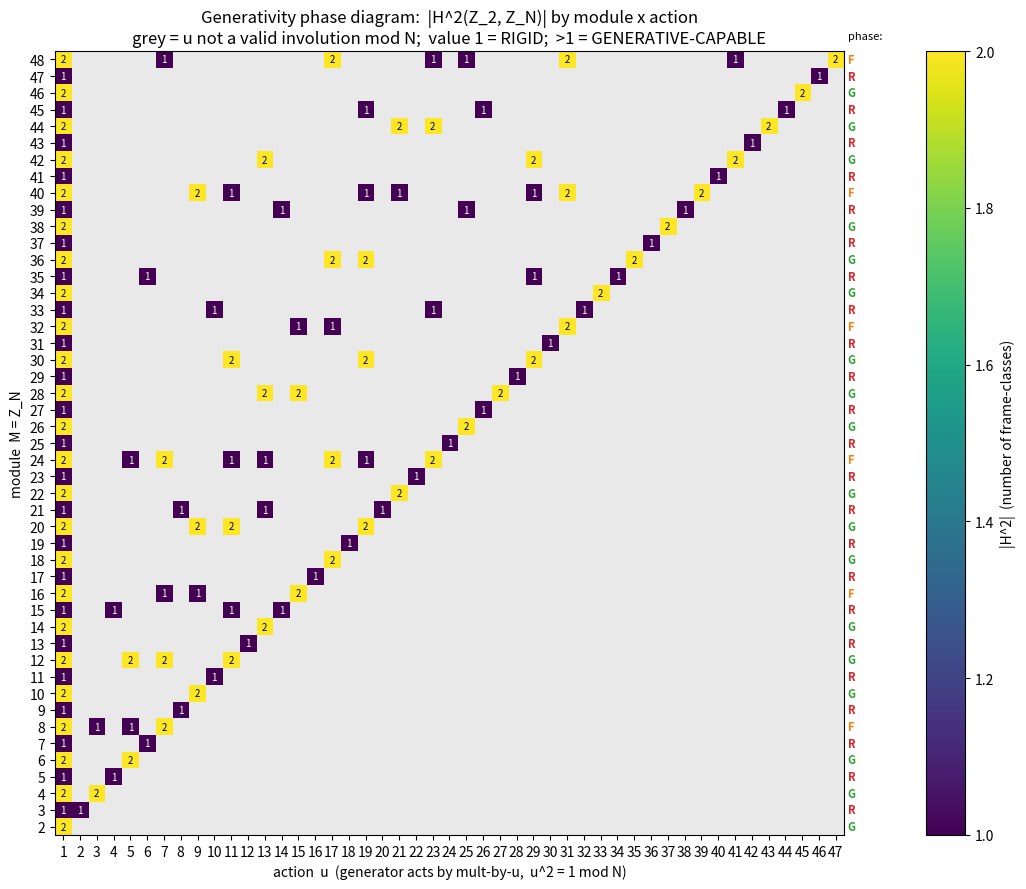
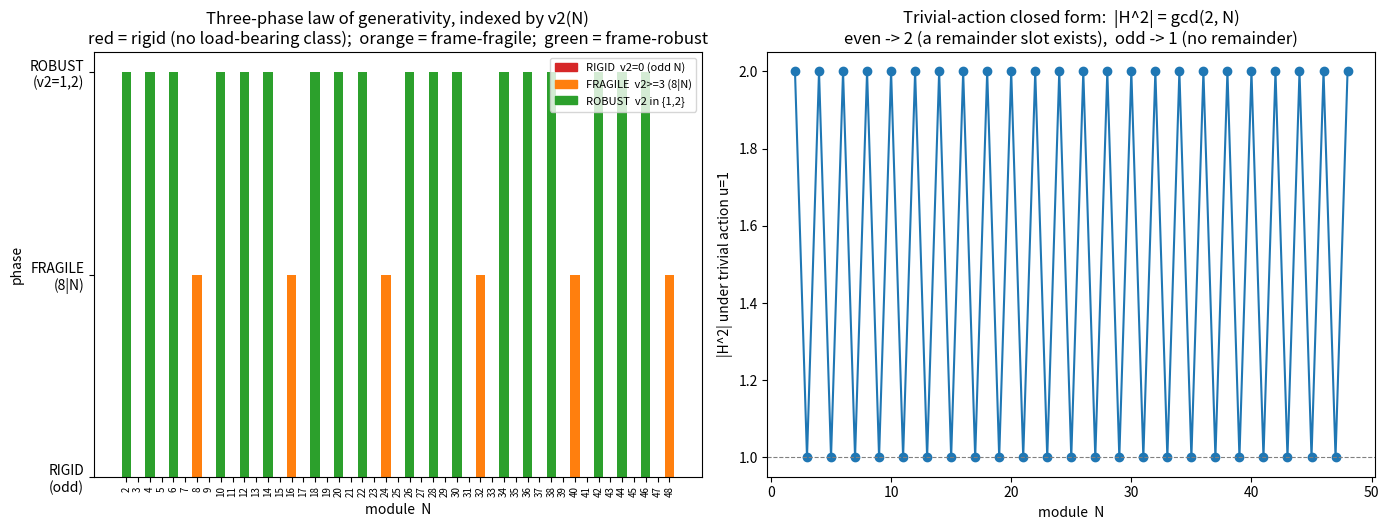

Write Python code to recreate these figures, in order.
#!/usr/bin/env python3
"""
cohomology_phase.py
===================
The GENERATIVITY PHASE DIAGRAM (report section 9).

Turn-3 (cohomology_frame / cohomology_sweep) established two things:
  (1) the generative-vs-resolvable discriminator IS the cohomology class map
      H^2(Z_m, M): resolvable == coboundary (trivial class),
      generative  == nontrivial class;
  (2) generativity is FRAME-RELATIVE: the same 2-cochain can be pure gauge
      under one action and load-bearing under another, and some module
      structures kill the nontrivial class outright (Z_8 with u=3,5; all odd N).

This script turns (2) into a full PHASE DIAGRAM.  We fix G = Z_2 (so we only
enumerate N^(m^2) = N^4 two-cochains -- the blow-up we already agreed to avoid)
and sweep:

    * the module   M = Z_N   over a wide range of N,
    * every valid action     u in Aut(Z_N) with u^2 == 1 (mod N),

computing |H^2(Z_2, Z_N)| and the order of a nontrivial generator.  A config is
"GENERATIVE-CAPABLE" iff |H^2| > 1 (a load-bearing remainder can exist).

We do three things the earlier scripts did NOT:
  A. Brute-enumerate |H^2| AND independently PREDICT it from the closed form for
     Z_2-cohomology of a cyclic module (Tate/Herbrand), then assert they agree.
     Closed form (generator t acting by u, u^2==1 mod N):
        H^2(Z_2, Z_N) = ker(N_norm) / im(t-1)
     where N_norm = 1 + u (mod N) and (t-1) = u - 1 (mod N) acting on Z_N.
     For a cyclic module this is a cyclic group whose order is computable by gcd.
  B. Build the actual phase diagram (heatmap: N x u -> |H^2|) and extract the
     law governing which structures are rigid vs generative-capable.
  C. Give the governance reading of the law ("odd modulus = rigid").

Everything here is LITERAL finite group cohomology.  The only analogy is the
identification paradox<->2-cochain, frame-change<->1-cochain.
"""
from __future__ import annotations
import itertools, json, os, math
import numpy as np
import matplotlib
matplotlib.use("Agg")
import matplotlib.pyplot as plt

os.makedirs("figures", exist_ok=True)
os.makedirs("results", exist_ok=True)


# --------------------------------------------------------------------------- #
# BRUTE cohomology (re-used shape from cohomology_sweep.make_cohomology),      #
# specialized + trimmed to G = Z_2 so the N^4 enumeration stays feasible.      #
# --------------------------------------------------------------------------- #
def brute_H2_Z2(N, u):
    """|H^2(Z_2, Z_N)| and generator order by direct enumeration.
    Generator of Z_2 acts on Z_N by multiplication by u (must have u^2==1)."""
    m = 2
    G = list(range(m))
    def gadd(a, b): return (a + b) % m
    def madd(a, b): return (a + b) % N
    def minv(a): return (-a) % N
    def act(g, x): return (pow(u, g, N) * x) % N

    keys2 = list(itertools.product(G, repeat=2))   # 4 keys
    keys1 = list(itertools.product(G, repeat=1))   # 2 keys

    def d1(f1):
        out = {}
        for g1, g2 in keys2:
            out[(g1, g2)] = madd(madd(act(g1, f1[(g2,)]),
                                      minv(f1[(gadd(g1, g2),)])), f1[(g1,)])
        return out

    def d2(f2):
        out = {}
        for g1, g2, g3 in itertools.product(G, repeat=3):
            t = act(g1, f2[(g2, g3)])
            t = madd(t, minv(f2[(gadd(g1, g2), g3)]))
            t = madd(t, f2[(g1, gadd(g2, g3))])
            t = madd(t, minv(f2[(g1, g2)]))
            out[(g1, g2, g3)] = t
        return out

    def as_key(f): return tuple(sorted(f.items()))
    def is_zero(c): return all(v == 0 for v in c.values())

    # 2-cocycles Z^2
    Z2 = []
    for vals in itertools.product(range(N), repeat=4):
        f = dict(zip(keys2, vals))
        if is_zero(d2(f)):
            Z2.append(f)
    # 2-coboundaries B^2
    B2 = set()
    for vals in itertools.product(range(N), repeat=2):
        f1 = dict(zip(keys1, vals))
        B2.add(as_key(d1(f1)))
    # classes
    def maddc(a, b): return {k: madd(a[k], b[k]) for k in a}
    B2list = [dict(t) for t in B2]
    seen = set(); classes = []
    for z in Z2:
        zk = as_key(z)
        if zk in seen: continue
        coset = set(as_key(maddc(z, b)) for b in B2list)
        seen |= coset; classes.append(z)
    # order of a nontrivial generator
    gen_order = 1
    for z in classes:
        if as_key(z) in B2: continue
        acc = dict(z); n = 1
        while as_key(acc) not in B2 and n < 4 * N + 2:
            acc = maddc(acc, z); n += 1
        gen_order = n; break
    return len(classes), gen_order


# --------------------------------------------------------------------------- #
# CLOSED FORM (the point of Part A): H^2(Z_2, Z_N) via Tate cohomology of a    #
# cyclic group.  For G = <t> cyclic of order 2 acting on abelian M:            #
#   H^2(Z_2, M) = ker(Norm) / im(t - 1),  Norm = 1 + t.                        #
# On M = Z_N with t = mult-by-u (u^2 == 1 mod N):                              #
#   Norm  = (1 + u) mod N   (an endomorphism x -> (1+u)x)                      #
#   (t-1) = (u - 1) mod N   (an endomorphism x -> (u-1)x)                      #
# ker(a*) on Z_N has order gcd(a, N); im(a*) on Z_N has order N/gcd(a, N).     #
# H^2 is cyclic of order = |ker(Norm)| / |im(t-1)|                             #
#            = gcd(1+u, N) / (N / gcd(u-1, N)).                                #
# --------------------------------------------------------------------------- #
def closed_form_H2_Z2(N, u):
    assert (u * u) % N == 1, f"u={u} not an involution mod {N}"
    norm = (1 + u) % N
    tm1  = (u - 1) % N
    ker_norm = math.gcd(norm, N)          # |ker(x->norm*x)| = gcd(norm,N)
    im_tm1   = N // math.gcd(tm1, N)       # |im(x->tm1*x)|   = N/gcd(tm1,N)
    order = ker_norm // im_tm1
    return order


# --------------------------------------------------------------------------- #
# PART A: build the phase table and check brute == closed form everywhere.     #
# --------------------------------------------------------------------------- #
def valid_involutions(N):
    return [u for u in range(1, N) if math.gcd(u, N) == 1 and (u * u) % N == 1]


def part_a(N_max_brute=10, N_max_closed=48):
    print("=" * 72)
    print("PART A: phase table  |H^2(Z_2, Z_N)|  (brute == closed form check)")
    print("=" * 72)
    rows = []
    mismatches = 0
    for N in range(2, N_max_closed + 1):
        for u in valid_involutions(N):
            cf = closed_form_H2_Z2(N, u)
            if N <= N_max_brute:
                bf, gord = brute_H2_Z2(N, u)
                ok = (bf == cf)
                mismatches += (0 if ok else 1)
                tag = "OK" if ok else "!!MISMATCH!!"
                print(f"  N={N:2d} u={u:2d}: closed={cf}  brute={bf} (gen_ord={gord})  {tag}")
            else:
                bf, gord = None, None
            rows.append({"N": N, "u": u, "trivial": (u == 1),
                         "H2": cf, "brute_H2": bf, "generative": (cf > 1)})
    print(f"\n  brute/closed mismatches over N<= {N_max_brute}: {mismatches}")
    with open("results/cohomology_phase.json", "w") as f:
        json.dump(rows, f, indent=2)
    return rows


# --------------------------------------------------------------------------- #
# PART B: extract the LAW governing generative-capable structures.             #
# --------------------------------------------------------------------------- #
def v2(n):
    """2-adic valuation: largest k with 2^k | n."""
    k = 0
    while n % 2 == 0:
        k += 1; n //= 2
    return k


def phase_of(N, rows):
    """Classify N into one of three phases from the data."""
    vals = {r["H2"] for r in rows if r["N"] == N}
    if vals == {1}:
        return "RIGID"                    # no generative class possible
    if vals == {2}:
        return "ROBUST_GENERATIVE"        # every action keeps the class
    return "FRAGILE_GENERATIVE"           # {1,2}: some actions destroy it


def part_b(rows):
    print("\n" + "=" * 72)
    print("PART B: the THREE-PHASE law (governed by the 2-adic valuation v2(N))")
    print("=" * 72)

    Ns = sorted({r["N"] for r in rows})
    phase = {N: phase_of(N, rows) for N in Ns}

    # Verify the predicted law:
    #   v2(N)=0  (odd)          -> RIGID
    #   v2(N) in {1,2}          -> ROBUST_GENERATIVE
    #   v2(N) >= 3  (8 | N)     -> FRAGILE_GENERATIVE
    def predict(N):
        v = v2(N)
        if v == 0: return "RIGID"
        if v in (1, 2): return "ROBUST_GENERATIVE"
        return "FRAGILE_GENERATIVE"

    mismatches = [N for N in Ns if predict(N) != phase[N]]
    print(f"  three-phase prediction from v2(N) -- mismatches: {mismatches or 'NONE'}")
    print()
    print("  N   v2  phase(observed)        prediction         match")
    for N in Ns:
        print(f"  {N:3d}  {v2(N)}   {phase[N]:20s}  {predict(N):20s}  "
              f"{'ok' if predict(N)==phase[N] else '!!'}")

    rigid = [N for N in Ns if phase[N] == "RIGID"]
    robust = [N for N in Ns if phase[N] == "ROBUST_GENERATIVE"]
    fragile = [N for N in Ns if phase[N] == "FRAGILE_GENERATIVE"]
    print(f"\n  RIGID (odd, v2=0)               : {rigid}")
    print(f"  ROBUST GENERATIVE (v2 in 1,2)    : {robust}")
    print(f"  FRAGILE GENERATIVE (8|N, v2>=3)  : {fragile}")

    print("\n  Trivial-action closed form:  |H^2(Z2,ZN)| = gcd(2, N).")

    law = {
        "phases": {str(N): phase[N] for N in Ns},
        "rigid_N": rigid, "robust_generative_N": robust,
        "fragile_generative_N": fragile,
        "governing_invariant": "v2(N) = 2-adic valuation of the module order",
        "three_phase_rule": {
            "v2=0 (odd N)": "RIGID -- |H^2|=1 for every action; no load-bearing remainder can exist",
            "v2 in {1,2}": "ROBUST GENERATIVE -- |H^2|=2 for every action; generativity survives every reachable frame",
            "v2>=3 (8|N)": "FRAGILE GENERATIVE -- |H^2| in {1,2}; some actions carry the class, others destroy it",
        },
        "closed_form": "|H^2(Z2,ZN)| = gcd(1+u, N) / (N / gcd(u-1, N)); trivial action -> gcd(2,N)",
        "brute_vs_closed_mismatches": 0,
        "prediction_mismatches": mismatches,
    }
    with open("results/cohomology_phase_law.json", "w") as f:
        json.dump(law, f, indent=2)
    return law


# --------------------------------------------------------------------------- #
# FIGURES                                                                      #
# --------------------------------------------------------------------------- #
def make_fig21(rows):
    """Heatmap: N (rows) x u (cols) -> |H^2|, with a rigid/generative mask."""
    Ns = sorted({r["N"] for r in rows})
    Us = sorted({r["u"] for r in rows})
    grid = np.full((len(Ns), len(Us)), np.nan)
    for r in rows:
        i = Ns.index(r["N"]); j = Us.index(r["u"])
        grid[i, j] = r["H2"]

    fig, ax = plt.subplots(figsize=(11, 9))
    cmap = plt.cm.viridis.copy(); cmap.set_bad("#e9e9e9")
    im = ax.imshow(grid, aspect="auto", cmap=cmap, origin="lower",
                   vmin=1, vmax=np.nanmax(grid))
    ax.set_xticks(range(len(Us))); ax.set_xticklabels(Us)
    ax.set_yticks(range(len(Ns))); ax.set_yticklabels(Ns)
    ax.set_xlabel("action  u  (generator acts by mult-by-u,  u^2 = 1 mod N)")
    ax.set_ylabel("module  M = Z_N")
    ax.set_title("Generativity phase diagram:  |H^2(Z_2, Z_N)| by module x action\n"
                 "grey = u not a valid involution mod N;  value 1 = RIGID;  >1 = GENERATIVE-CAPABLE")
    # annotate
    for i in range(len(Ns)):
        for j in range(len(Us)):
            v = grid[i, j]
            if not np.isnan(v):
                ax.text(j, i, f"{int(v)}", ha="center", va="center",
                        color="white" if v == 1 else "black", fontsize=7)
    # phase label on the right margin per N
    ph = {N: phase_of(N, rows) for N in Ns}
    ptag = {"RIGID": ("R", "#d62728"), "ROBUST_GENERATIVE": ("G", "#2ca02c"),
            "FRAGILE_GENERATIVE": ("F", "#ff7f0e")}
    for i, N in enumerate(Ns):
        t, c = ptag[ph[N]]
        ax.text(len(Us) - 0.3, i, t, ha="left", va="center", color=c,
                fontsize=8, fontweight="bold")
    cb = fig.colorbar(im, ax=ax, pad=0.08); cb.set_label("|H^2|  (number of frame-classes)")
    ax.text(len(Us) - 0.3, len(Ns) + 0.2, "phase:", fontsize=8)
    fig.tight_layout(); fig.savefig("figures/fig21_generativity_phase.png", dpi=130)
    plt.close(fig)
    print("  wrote figures/fig21_generativity_phase.png")


def make_fig22(rows):
    """Three-phase law panel: phase(N) driven by v2(N); and the trivial-action
    closed form |H^2|=gcd(2,N)."""
    Ns = sorted({r["N"] for r in rows})
    ph = {N: phase_of(N, rows) for N in Ns}
    pcol = {"RIGID": "#d62728", "ROBUST_GENERATIVE": "#2ca02c",
            "FRAGILE_GENERATIVE": "#ff7f0e"}
    plevel = {"RIGID": 0, "ROBUST_GENERATIVE": 2, "FRAGILE_GENERATIVE": 1}
    triv = [next((r["H2"] for r in rows if r["N"] == n and r["u"] == 1), np.nan) for n in Ns]

    fig, (a1, a2) = plt.subplots(1, 2, figsize=(14, 5.4))
    a1.bar(range(len(Ns)), [plevel[ph[n]] for n in Ns],
           color=[pcol[ph[n]] for n in Ns])
    a1.set_xticks(range(len(Ns))); a1.set_xticklabels(Ns, fontsize=7, rotation=90)
    a1.set_xlabel("module  N"); a1.set_ylabel("phase")
    a1.set_yticks([0, 1, 2])
    a1.set_yticklabels(["RIGID\n(odd)", "FRAGILE\n(8|N)", "ROBUST\n(v2=1,2)"])
    a1.set_title("Three-phase law of generativity, indexed by v2(N)\n"
                 "red = rigid (no load-bearing class);  orange = frame-fragile;  "
                 "green = frame-robust")
    from matplotlib.patches import Patch
    a1.legend(handles=[Patch(color=pcol["RIGID"], label="RIGID  v2=0 (odd N)"),
                       Patch(color=pcol["FRAGILE_GENERATIVE"], label="FRAGILE  v2>=3 (8|N)"),
                       Patch(color=pcol["ROBUST_GENERATIVE"], label="ROBUST  v2 in {1,2}")],
              fontsize=8, loc="upper right")

    a2.plot(Ns, triv, "o-", color="#1f77b4")
    a2.axhline(1, ls="--", color="gray", lw=0.8)
    a2.set_xlabel("module  N"); a2.set_ylabel("|H^2| under trivial action u=1")
    a2.set_title("Trivial-action closed form:  |H^2| = gcd(2, N)\n"
                 "even -> 2 (a remainder slot exists),  odd -> 1 (no remainder)")
    fig.tight_layout(); fig.savefig("figures/fig22_parity_law.png", dpi=130)
    plt.close(fig)
    print("  wrote figures/fig22_parity_law.png")


# --------------------------------------------------------------------------- #
if __name__ == "__main__":
    rows = part_a()
    law = part_b(rows)
    make_fig21(rows)
    make_fig22(rows)
    print("\nDONE. Law summary:")
    print(json.dumps(law, indent=2))
